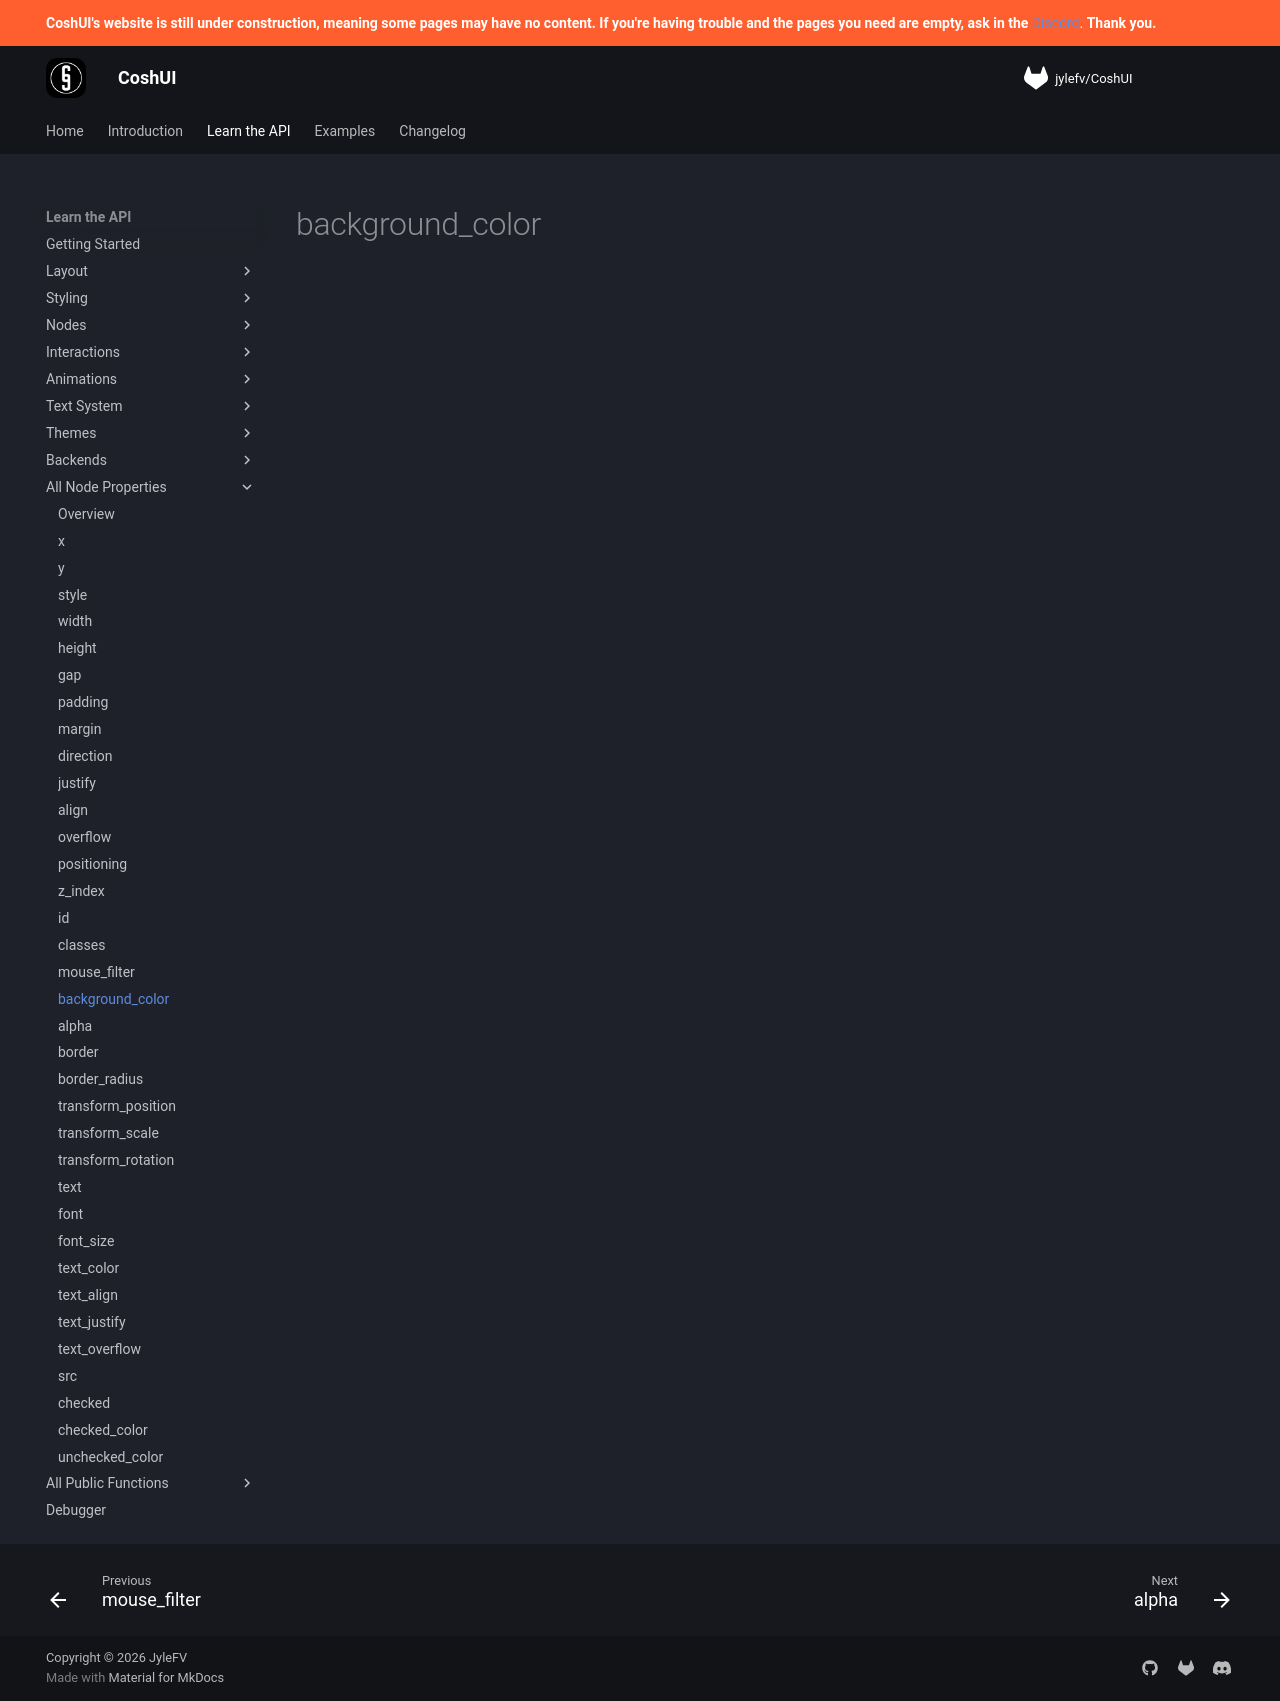

repository: Terrarizer03/coshui-docs · page: learn-the-api/properties/background-color/index.html · generator: mkdocs

# background_color
